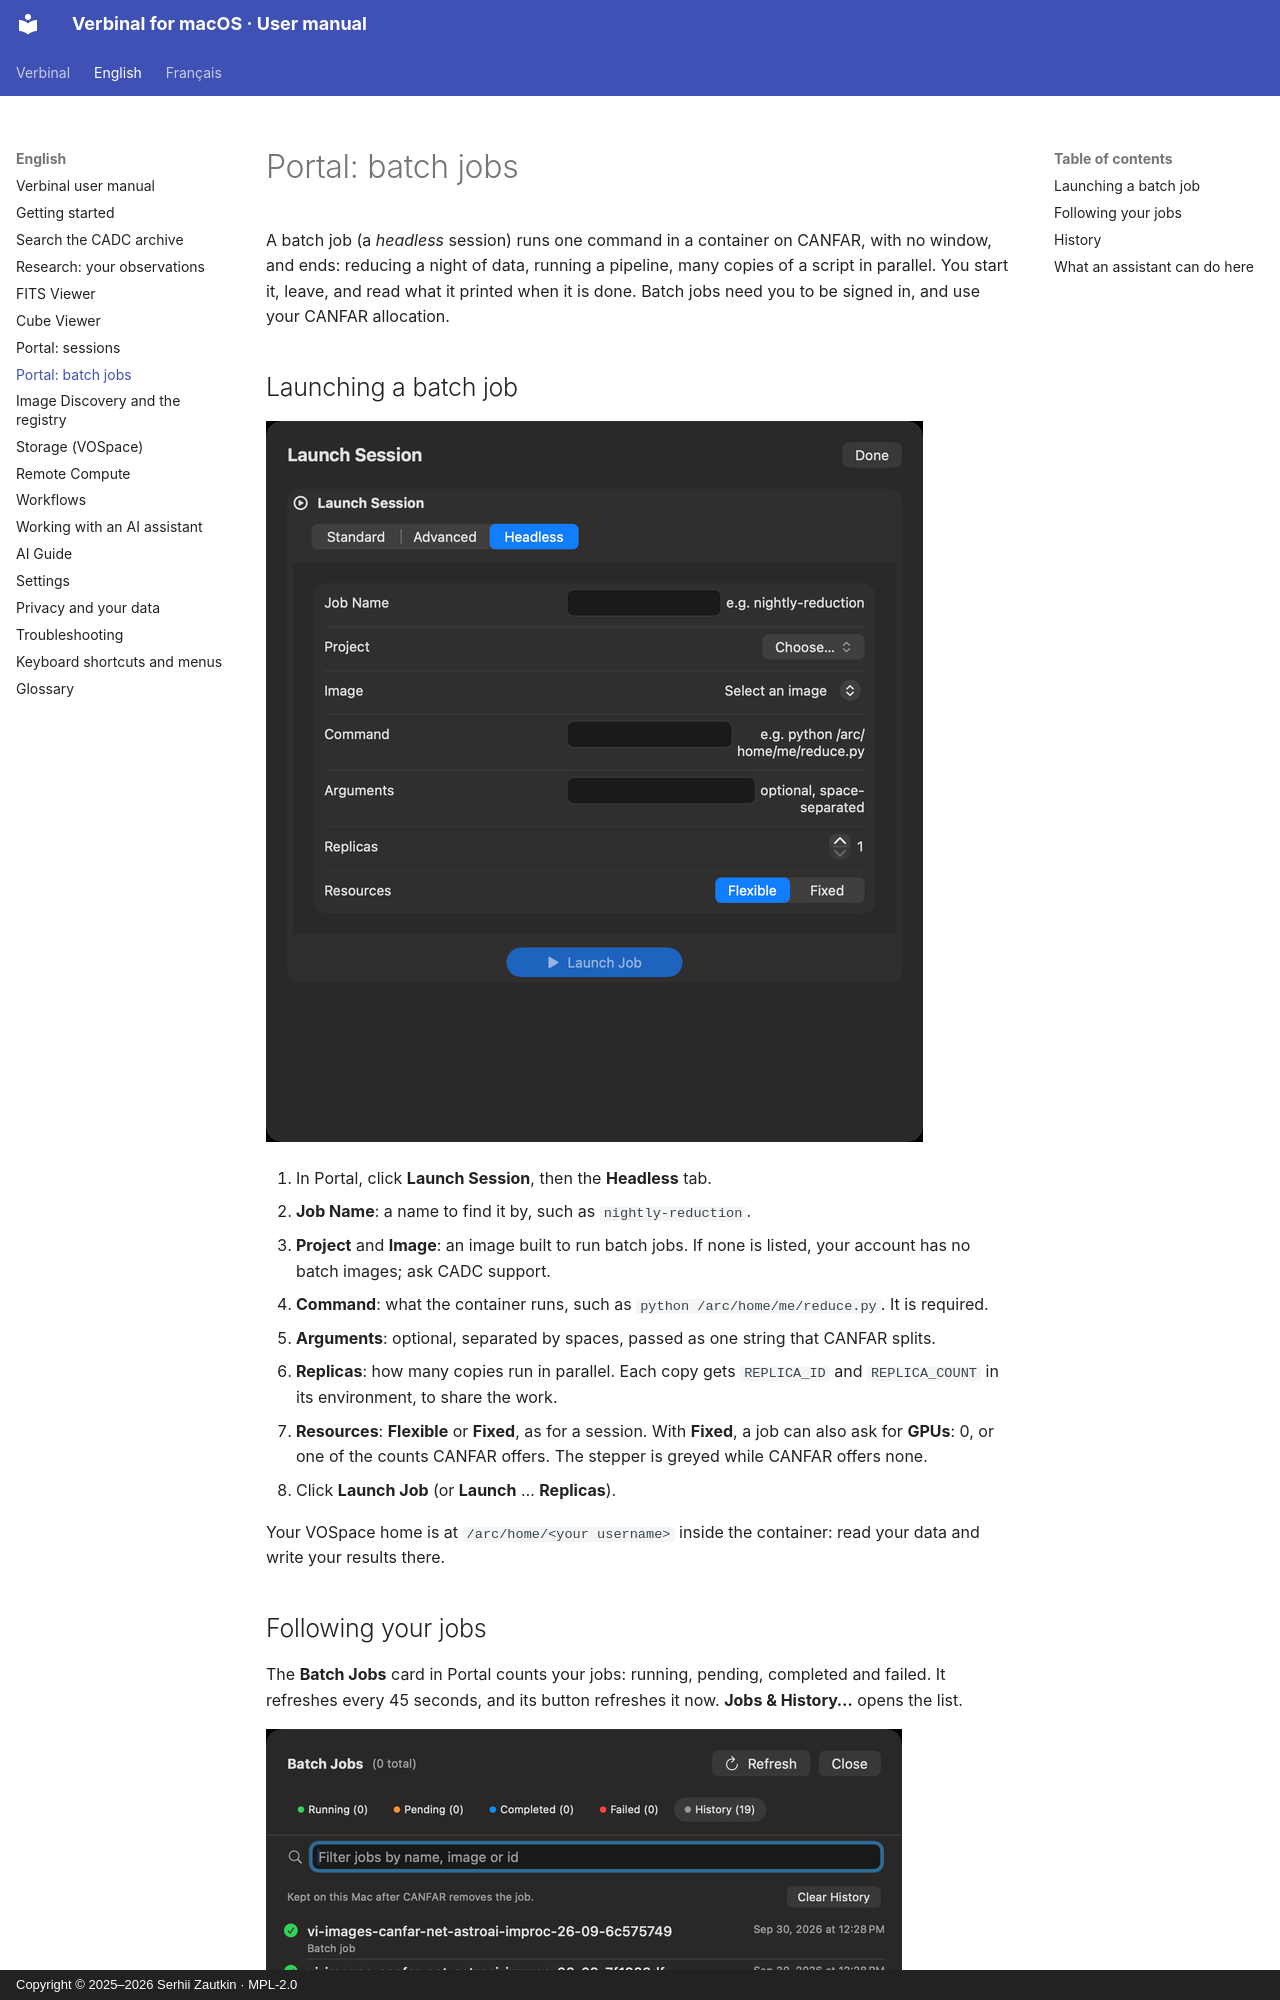

repository: szautkin/canfar-macos · page: en/07-batch-jobs/index.html · generator: mkdocs · copyright: Copyright © 2025–2026 Serhii Zautkin · MPL-2.0

# Portal: batch jobs

A batch job (a *headless* session) runs one command in a container on CANFAR, with no window, and
ends: reducing a night of data, running a pipeline, many copies of a script in parallel. You start it,
leave, and read what it printed when it is done. Batch jobs need you to be signed in, and use your
CANFAR allocation.

## Launching a batch job

![The Headless tab of the launch form](../images/en/07-batch-jobs/launch-form-headless.png)

1. In Portal, click **Launch Session**, then the **Headless** tab.
2. **Job Name**: a name to find it by, such as `nightly-reduction`.
3. **Project** and **Image**: an image built to run batch jobs. If none is listed, your account has no
   batch images; ask CADC support.
4. **Command**: what the container runs, such as `python /arc/home/me/reduce.py`. It is required.
5. **Arguments**: optional, separated by spaces, passed as one string that CANFAR splits.
6. **Replicas**: how many copies run in parallel. Each copy gets `REPLICA_ID` and `REPLICA_COUNT` in its
   environment, to share the work.
7. **Resources**: **Flexible** or **Fixed**, as for a session. With **Fixed**, a job can also ask for
   **GPUs**: 0, or one of the counts CANFAR offers. The stepper is greyed while CANFAR offers none.
8. Click **Launch Job** (or **Launch** … **Replicas**).

Your VOSpace home is at `/arc/home/<your username>` inside the container: read your data and write
your results there.
